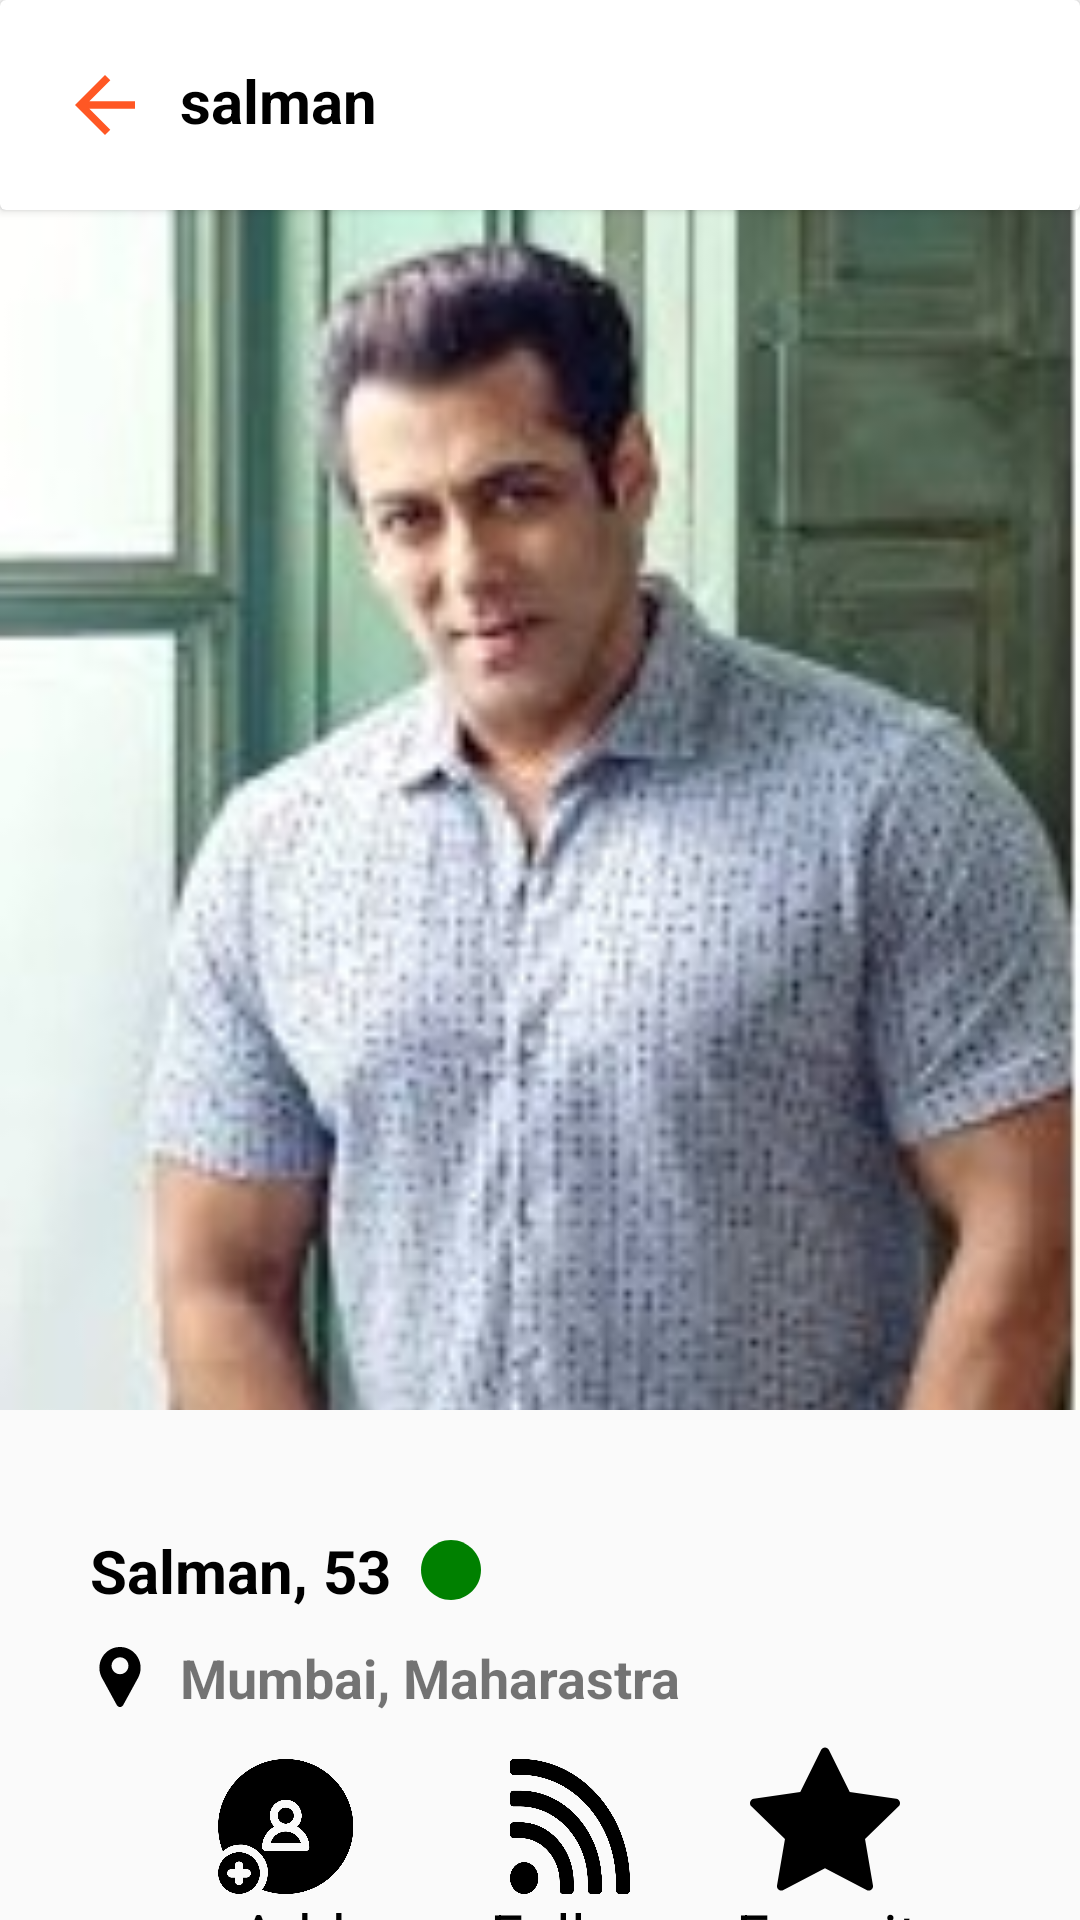

The Android layout XML behind this screen, and the referenced resources:
<!-- AndroidManifest.xml: application theme Theme.Neenbo_Project -->
<!-- res/layout/activity_salman.xml -->
<?xml version="1.0" encoding="utf-8"?>
<androidx.constraintlayout.widget.ConstraintLayout xmlns:android="http://schemas.android.com/apk/res/android"
    xmlns:app="http://schemas.android.com/apk/res-auto"
    xmlns:tools="http://schemas.android.com/tools"
    android:layout_width="match_parent"
    android:layout_height="match_parent"
    tools:context=".salman">

    <androidx.cardview.widget.CardView
        android:id="@+id/cardViewFilter"
        android:layout_width="match_parent"
        android:layout_height="wrap_content"
        app:layout_constraintEnd_toEndOf="parent"
        app:layout_constraintStart_toStartOf="parent"
        app:layout_constraintTop_toTopOf="parent">

        <TextView
            android:id="@+id/tvFilter"
            android:layout_width="match_parent"
            android:layout_height="wrap_content"
            android:padding="@dimen/dp_20"
            android:paddingStart="@dimen/dp_60"
            android:text="@string/text_salman"
            android:textColor="@color/black"
            android:textSize="@dimen/sp_20"
            android:textStyle="bold" />

        <TextView
            android:clickable="true"
            android:id="@+id/salmanback"
            android:layout_width="wrap_content"
            android:layout_height="wrap_content"
            android:background="@drawable/ic_baseline_arrow_back"
            android:layout_margin="@dimen/dp_20"
            />
    </androidx.cardview.widget.CardView>

    <ImageView
        android:id="@+id/ivLisaOfLisaActivity"
        android:layout_width="match_parent"
        android:layout_height="@dimen/dp_400"
        android:scaleType="centerCrop"
        app:layout_constraintEnd_toEndOf="parent"
        app:layout_constraintStart_toStartOf="parent"
        app:layout_constraintTop_toBottomOf="@id/cardViewFilter"
        app:srcCompat="@drawable/salman" />


    <TextView
        android:id="@+id/tvlisaOfLisaActivity"
        android:layout_width="wrap_content"
        android:layout_height="wrap_content"
        android:layout_marginTop="@dimen/dp_40"
        android:layout_marginStart="@dimen/dp_30"
        android:drawableEnd="@drawable/ic_circle"
        android:drawablePadding="@dimen/dp_10"
        android:text="@string/Salman"
        android:textColor="@color/black"
        android:textSize="@dimen/sp_20"
        android:textStyle="bold"
        app:layout_constraintStart_toStartOf="parent"
        app:layout_constraintTop_toBottomOf="@id/ivLisaOfLisaActivity" />


    <TextView
        android:id="@+id/tvMumbai"
        android:layout_width="wrap_content"
        android:layout_height="wrap_content"
        android:layout_marginTop="@dimen/dp_10"
        android:layout_marginStart="@dimen/dp_30"
        android:drawableStart="@drawable/ic_locationpin"
        android:drawablePadding="@dimen/dp_10"
        android:text="@string/text_mumbai_maharastra"
        android:textSize="@dimen/sp_18"
        android:textStyle="bold"
        app:layout_constraintStart_toStartOf="parent"
        app:layout_constraintTop_toBottomOf="@id/tvlisaOfLisaActivity" />

    <ImageView
        android:id="@+id/imageView2"
        android:layout_width="12dp"
        android:layout_height="13dp"
        android:layout_margin="@dimen/dp_20"
        app:layout_constraintEnd_toEndOf="parent"
        app:layout_constraintTop_toTopOf="parent" />

    <ImageView
        android:id="@+id/ibFavorite"
        android:layout_width="@dimen/dp_50"
        android:layout_height="@dimen/dp_50"
        android:layout_marginTop="@dimen/dp_10"
        android:layout_marginEnd="@dimen/dp_20"
        app:layout_constraintTop_toBottomOf="@id/tvMumbai"
        app:layout_constraintLeft_toRightOf="@id/ibFollow_Of_LisaActivity"
        app:layout_constraintRight_toRightOf="parent"
        app:srcCompat="@drawable/ic_star" />



    <TextView
        android:id="@+id/favtext"
        android:layout_width="wrap_content"
        android:layout_height="wrap_content"
        android:layout_marginEnd="@dimen/dp_20"
        android:text="@string/text_favorite"
        android:textColor="@color/black"
        android:textSize="@dimen/sp_20"
        app:layout_constraintLeft_toRightOf="@id/followtext"
        app:layout_constraintRight_toRightOf="parent"
        app:layout_constraintTop_toBottomOf="@id/ibFavorite" />

    <ImageView
        android:id="@+id/ibAddUser_Of_LisaActivity"
        android:layout_width="wrap_content"
        android:layout_height="wrap_content"
        android:layout_marginStart="@dimen/dp_20"
        android:layout_marginTop="@dimen/dp_15"
        app:layout_constraintLeft_toLeftOf="parent"
        app:layout_constraintTop_toBottomOf="@id/tvMumbai"
        app:layout_constraintRight_toLeftOf="@id/ibFollow_Of_LisaActivity"
        app:srcCompat="@drawable/ic_add_friend" />

    <TextView
        android:id="@+id/addtext"
        android:layout_width="wrap_content"
        android:layout_height="wrap_content"
        android:layout_marginStart="@dimen/dp_25"
        android:text="@string/text_add"
        android:textColor="@color/black"
        android:textSize="@dimen/sp_20"
        app:layout_constraintLeft_toLeftOf="parent"
        app:layout_constraintTop_toBottomOf="@id/ibAddUser_Of_LisaActivity"
        app:layout_constraintRight_toLeftOf="@id/ibFollow_Of_LisaActivity" />

    <ImageView
        android:id="@+id/ibFollow_Of_LisaActivity"
        android:layout_width="wrap_content"
        android:layout_height="wrap_content"
        android:layout_marginStart="@dimen/dp_20"
        android:layout_marginTop="@dimen/dp_15"
        app:layout_constraintEnd_toEndOf="parent"
        app:layout_constraintStart_toStartOf="parent"
        app:layout_constraintTop_toBottomOf="@id/tvMumbai"
        app:srcCompat="@drawable/ic_follow" />


    <TextView
        android:id="@+id/followtext"
        android:layout_width="wrap_content"
        android:layout_height="wrap_content"
        android:layout_marginStart="@dimen/dp_25"
        android:text="@string/text_follow"
        android:textColor="@color/black"
        android:textSize="@dimen/sp_20"
        app:layout_constraintEnd_toEndOf="parent"
        app:layout_constraintStart_toStartOf="parent"
        app:layout_constraintTop_toBottomOf="@id/ibFollow_Of_LisaActivity" />

</androidx.constraintlayout.widget.ConstraintLayout>
<!-- resources referenced by this layout -->
<resources>
  <color name="black">#FF000000</color>
  <dimen name="dp_10">10dp</dimen>
  <dimen name="dp_15">15dp</dimen>
  <dimen name="dp_20">20dp</dimen>
  <dimen name="dp_25">25dp</dimen>
  <dimen name="dp_30">30dp</dimen>
  <dimen name="dp_40">40dp</dimen>
  <dimen name="dp_400">400dp</dimen>
  <dimen name="dp_50">50dp</dimen>
  <dimen name="dp_60">60dp</dimen>
  <dimen name="sp_18">18sp</dimen>
  <dimen name="sp_20">20sp</dimen>
  <!-- drawable ic_baseline_arrow_back (drawable) -->
  <vector android:height="@dimen/dp_30" android:tint="#FF5724"
      android:viewportHeight="24" android:viewportWidth="24"
      android:width="@dimen/dp_30" xmlns:android="http://schemas.android.com/apk/res/android">
      <path android:fillColor="@android:color/white" android:pathData="M20,11H7.83l5.59,-5.59L12,4l-8,8 8,8 1.41,-1.41L7.83,13H20v-2z"/>
  </vector>
  <!-- drawable ic_circle (drawable) -->
  <vector xmlns:android="http://schemas.android.com/apk/res/android"
      android:width="@dimen/dp_20"
      android:height="@dimen/dp_20"
      android:viewportWidth="29.107"
      android:viewportHeight="29.107">
    <path
        android:fillColor="#008000"
        android:pathData="M14.554,0C6.561,0 0,6.562 0,14.552c0,7.996 6.561,14.555 14.554,14.555c7.996,0 14.553,-6.559 14.553,-14.555C29.106,6.562 22.55,0 14.554,0z"/>
  </vector>
  <!-- drawable ic_locationpin (drawable) -->
  <vector android:height="20dp" android:viewportHeight="512"
      android:viewportWidth="512" android:width="20dp" xmlns:android="http://schemas.android.com/apk/res/android">
      <path android:fillColor="#FF000000" android:pathData="m407.579,87.677c-31.073,-53.624 -86.265,-86.385 -147.64,-87.637 -2.62,-0.054 -5.257,-0.054 -7.878,0 -61.374,1.252 -116.566,34.013 -147.64,87.637 -31.762,54.812 -32.631,120.652 -2.325,176.123l126.963,232.387c0.057,0.103 0.114,0.206 0.173,0.308 5.586,9.709 15.593,15.505 26.77,15.505 11.176,0 21.183,-5.797 26.768,-15.505 0.059,-0.102 0.116,-0.205 0.173,-0.308l126.963,-232.387c30.304,-55.471 29.435,-121.311 -2.327,-176.123zM256,232c-39.701,0 -72,-32.299 -72,-72s32.299,-72 72,-72 72,32.299 72,72 -32.298,72 -72,72z"/>
  </vector>
  <string name="Salman">Salman, 53</string>
  <string name="text_add">Add</string>
  <string name="text_favorite">Favorite</string>
  <string name="text_follow">Follow</string>
  <string name="text_mumbai_maharastra">Mumbai, Maharastra</string>
  <string name="text_salman">salman</string>
  <style name="Theme.Neenbo_Project" parent="Theme.Design.Light.NoActionBar">
          
          <item name="colorPrimary">@color/purple_500</item>
          <item name="colorPrimaryVariant">@color/purple_700</item>
          <item name="colorOnPrimary">@color/white</item>
          
          <item name="colorSecondary">@color/teal_200</item>
          <item name="colorSecondaryVariant">@color/teal_700</item>
          <item name="colorOnSecondary">@color/black</item>
          
          <item name="android:statusBarColor" tools:targetApi="l">@color/orange</item>
          
      </style>
  <color name="purple_500">#FF6200EE</color>
  <color name="purple_700">#FF3700B3</color>
  <color name="white">#FFFFFFFF</color>
  <color name="teal_200">#FF03DAC5</color>
  <color name="teal_700">#FF018786</color>
  <color name="orange">#FF5724</color>
</resources>
